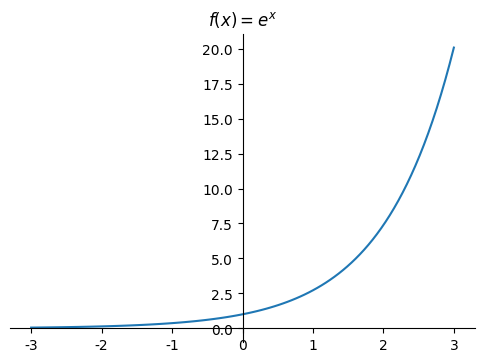

Here is the Python script that generated this plot:
# -*- coding: UTF-8 -*-
#coding=utf-8

import matplotlib.pyplot as plt
import numpy as np 
fig = plt.figure(figsize=(6, 4))
ax1 = fig.add_subplot(111)
x = np.linspace(-3,3,100)
y = np.exp(x)
plt.rcParams['font.sans-serif']=['SimHei'] #加上这一句就能在图表中显示中文
plt.rcParams['axes.unicode_minus']=False #用来正常显示负号
plt.title(r'$f(x)=e^x$') 
ax1.spines['right'].set_color('none')
ax1.spines['top'].set_color('none')
ax1.xaxis.set_ticks_position('bottom')
ax1.spines['bottom'].set_position(('data', 0))
ax1.yaxis.set_ticks_position('left')
ax1.spines['left'].set_position(('data',0))
plt.plot(x, y)
plt.show()
